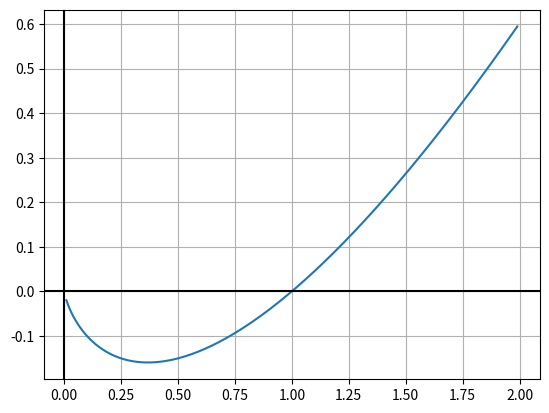
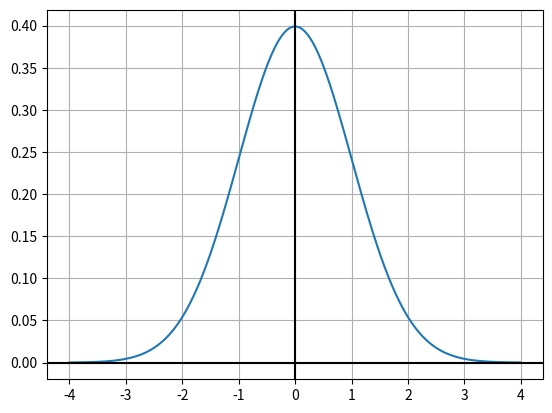
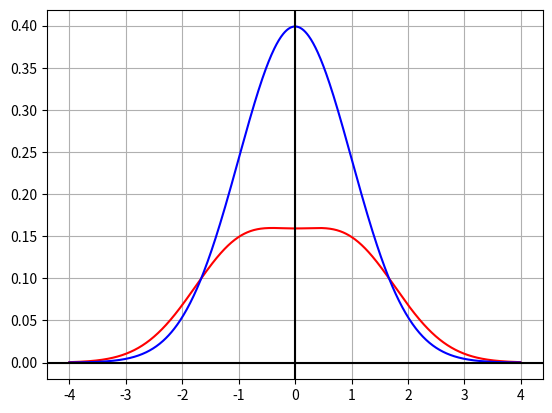

Reproduce these figures in Python, in order.
#!/usr/bin/env python3
# -*- coding: utf-8 -*-
"""
Created on Mon Jan 28 09:13:01 2019

[redacted]
"""

import matplotlib.pyplot as plt
import numpy as np
import pandas as pd
import scipy.stats

# This is just how xlog(x) looks like.
fig, ax = plt.subplots()
x = np.arange(0.01, 2.0, 0.01)
ax.plot(x, x*np.log10(x))
ax.grid(True, which='both')
ax.axhline(y=0, color='k')
ax.axvline(x=0, color='k')

# Lets define a gaussian probl dist.
# Att. mean, std
x = np.arange(-4.0, 4.0, 0.01)
fig, ax = plt.subplots()
ft=scipy.stats.norm(0, 1)
ax.plot(x, ft.pdf(x))
ax.grid(True, which='both')
ax.axhline(y=0, color='k')
ax.axvline(x=0, color='k')

# Now that we have the normal prob. distribution
# Let's plot its entropy as 
# h(p) = -sum(pi*log(pi))

y_tbl = [ -1*y for y in ft.pdf(x)* np.log10(ft.pdf(x))]

fig, ax = plt.subplots()
x = np.arange(-4.0, 4.0, 0.01)
ax.plot(x,y_tbl, c='red')
ax.plot(x, ft.pdf(x), c='blue')
ax.grid(True, which='both')
ax.axhline(y=0, color='k')
ax.axvline(x=0, color='k')


